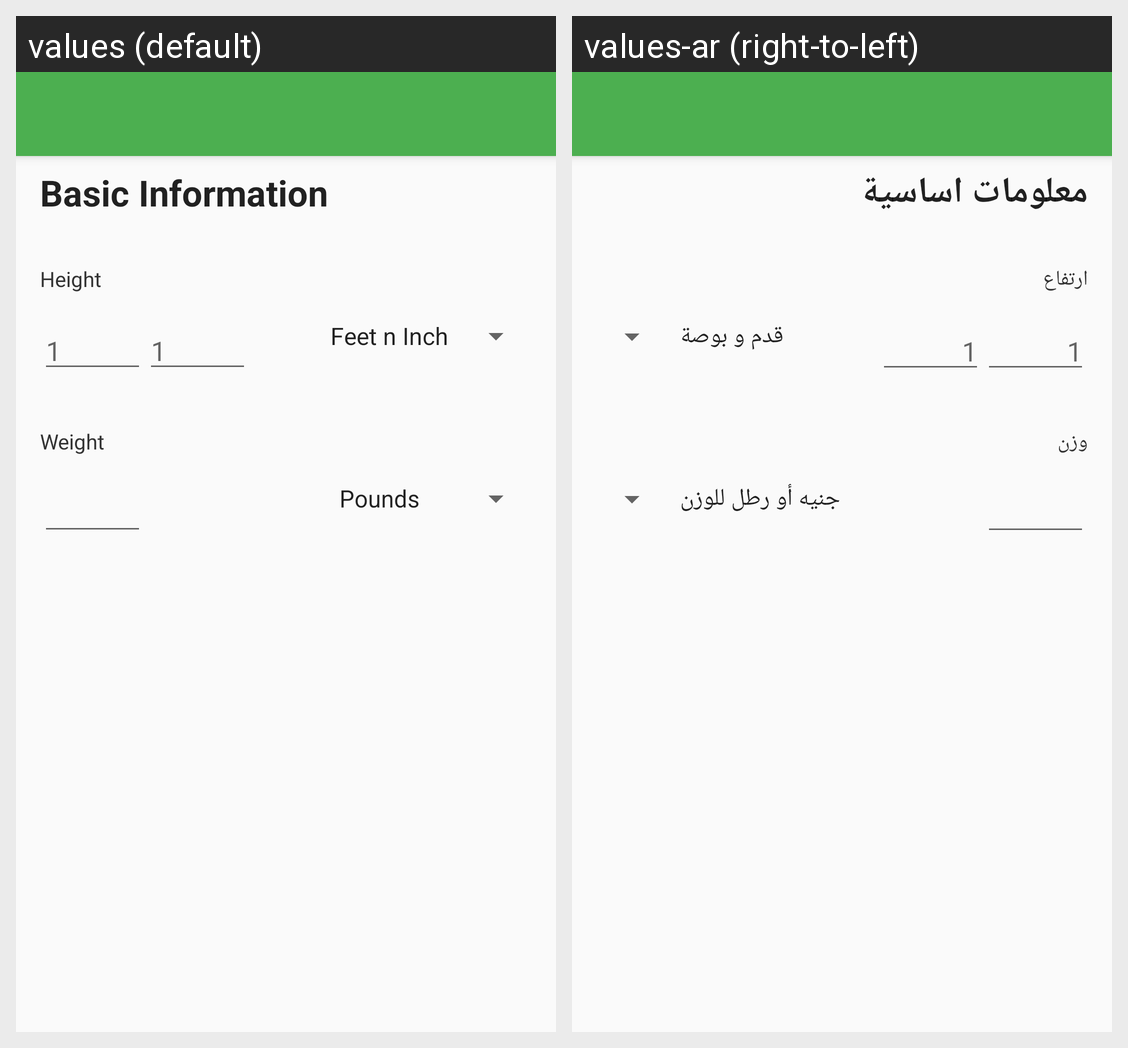

The same Android screen rendered under two of its app's locales, left to right. List the strings drawn on it with the default value and each locale's translation.
Android screen res/layout/activity_edit.xml rendered under 2 locales, left to right: values (default), values-ar (right-to-left). Device: Nexus 5 (rendered at 1080×1920; each locale shown at half size, 540×960, under a caption strip naming it); theme AppTheme.
Strings drawn on this screen, with the default value and each locale's value (text and hints the layout hard-codes, and strings that could not be matched under every locale, appear in the picture but are not listed):

basic_info
  values: Basic Information
  values-ar: معلومات اساسية

height_info
  values: Height
  values-ar: ارتفاع

hint
  values: 1
  values-ar: 1  [not translated; the default value is used]

weight_info
  values: Weight
  values-ar: وزن
